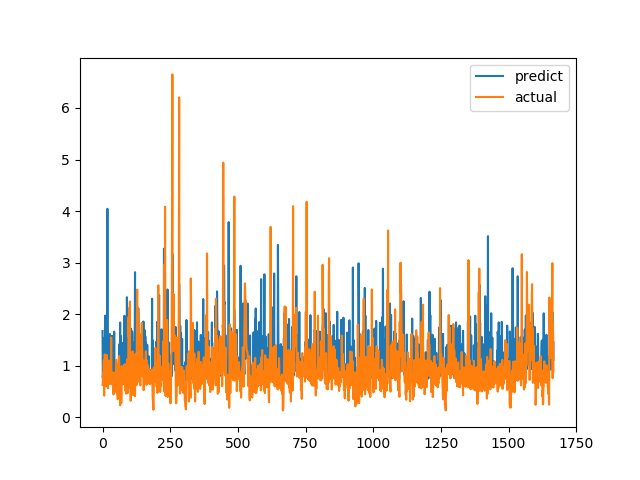

The data file committed next to this chart (first rows):
predict, actual
1.673, 0.6238
0.7622, 0.6915
0.906, 0.8558
0.8903, 0.7094
1.538, 1.015
1.075, 1.116
0.8311, 0.4183
0.8125, 1.002
1.063, 1.219
0.8406, 1.143
1.972, 0.6528
0.7964, 0.6747
1.399, 0.601
1.36, 0.6695
0.8835, 0.6538
1.213, 0.7814
1.589, 1.206
0.9454, 0.8469
4.044, 0.8286
0.9493, 0.6482
0.724, 0.5624
0.8993, 0.7183
1.592, 1.1
0.8989, 0.9542
0.8051, 0.729
0.8718, 0.6694
0.9822, 0.8631
1.614, 0.6465
0.818, 0.8223
1.124, 0.9236
0.825, 0.8301
0.7962, 1.067
0.8464, 1.546
1.091, 0.6827
0.8443, 0.6386
1.581, 0.6464
0.8696, 0.6881
0.8867, 0.7274
0.809, 0.65
1.014, 0.8694
0.7953, 0.4409
0.7725, 0.4519
0.7372, 0.7575
1.66, 0.4952
0.8539, 0.6851
0.7834, 0.7244
0.7658, 0.8654
0.8967, 0.74
0.8692, 0.8071
0.9391, 0.8204
0.9258, 1.114
0.923, 1.109
0.728, 0.4751
0.9144, 1.039
0.9486, 0.9458
0.7464, 0.7878
0.8073, 0.3505
0.8699, 0.9368
0.8767, 0.9868
0.8291, 0.647
... 1,607 more rows
